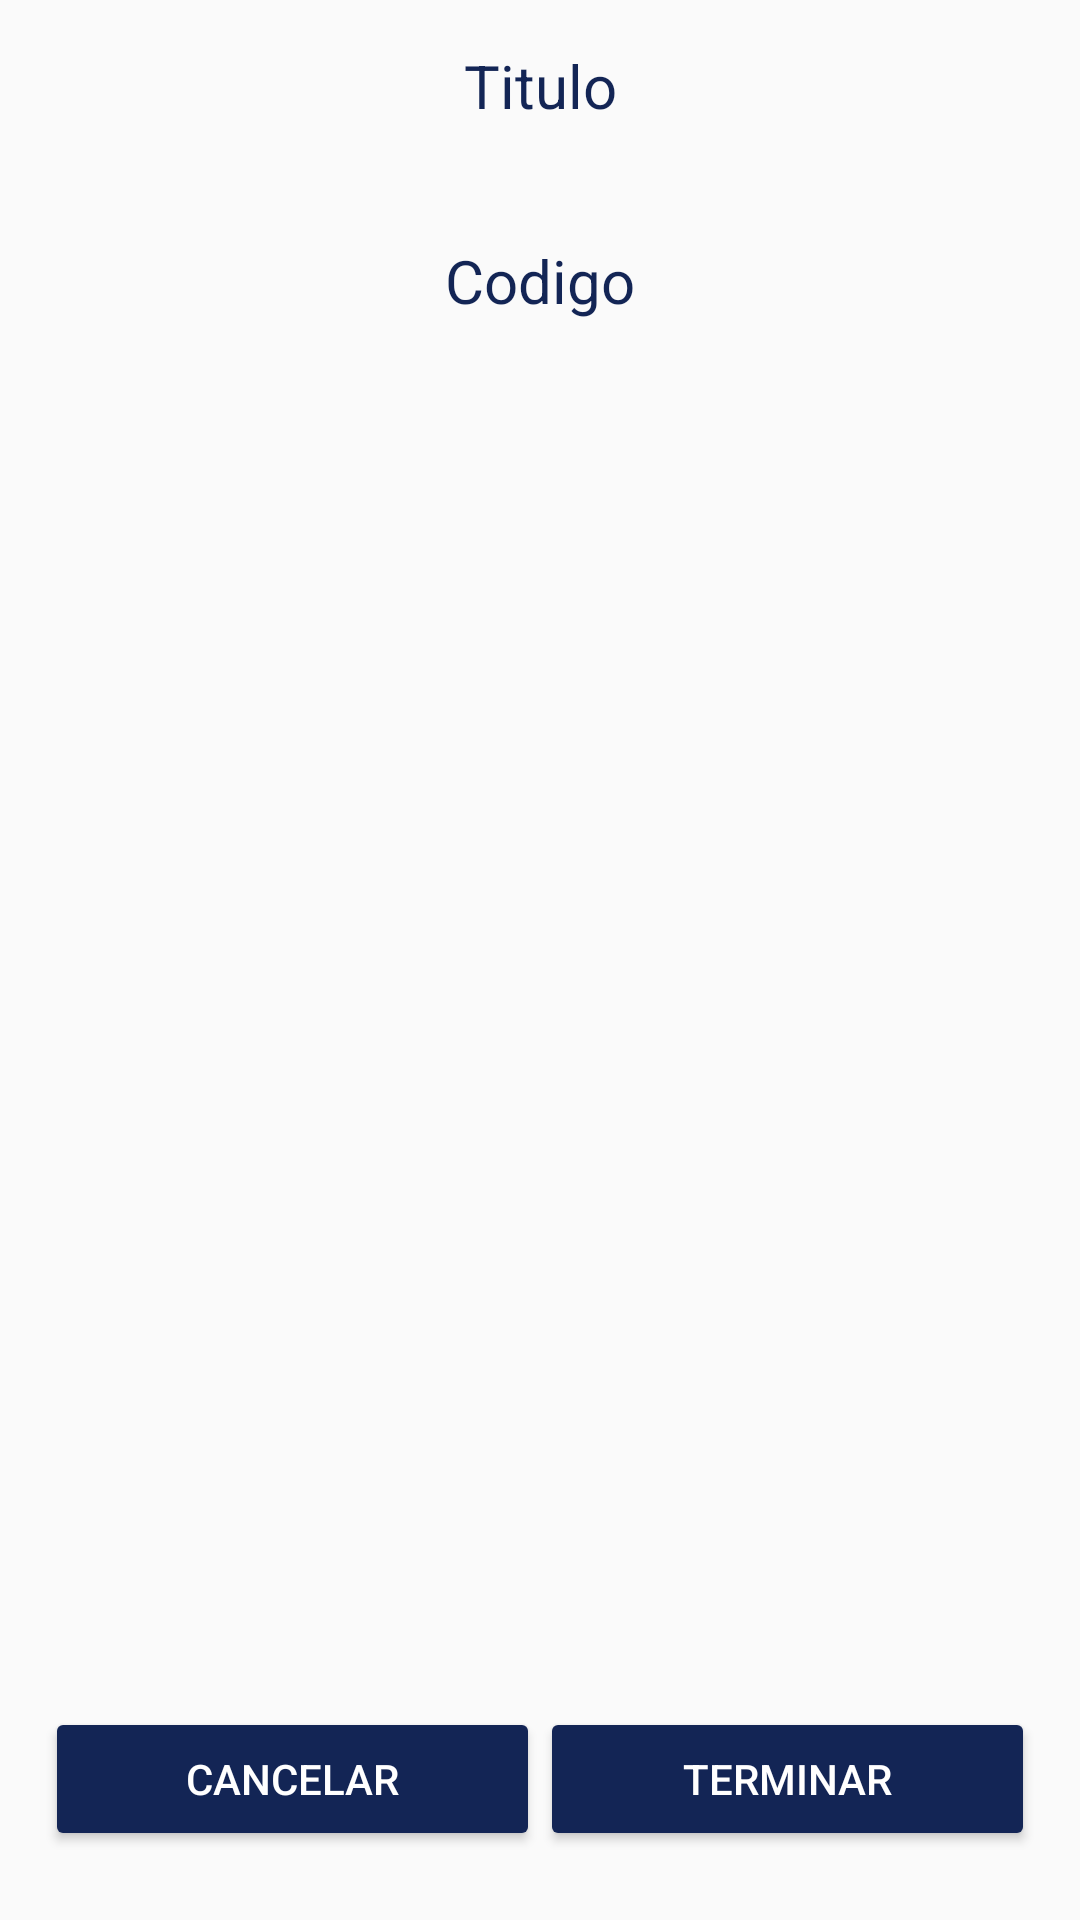

Here is an Android app screen rendered from its layout file. Give the layout XML and the strings, colors and styles it references.
<!-- AndroidManifest.xml: application theme AppTheme -->
<!-- res/layout/fragment_bajamantenimiento.xml -->
<FrameLayout xmlns:android="http://schemas.android.com/apk/res/android"
    xmlns:tools="http://schemas.android.com/tools"
    android:layout_width="match_parent"
    android:layout_height="match_parent"
    tools:context="com.tdt.neumaticos.Fragments.BajamatenimientoFragment">

    <LinearLayout
        android:layout_width="match_parent"
        android:layout_height="match_parent"
        android:padding="@dimen/paddingGeneral"
        android:orientation="vertical"
        android:weightSum="10"
        >



            <LinearLayout
                android:layout_width="match_parent"
                android:layout_height="match_parent"
                android:orientation="vertical"
                android:layout_weight="4"
                >

                <TextView
                    android:id="@+id/tv_titulo"
                    android:layout_width="match_parent"
                    android:layout_height="wrap_content"
                    android:layout_weight="1"
                    android:text="Titulo"
                    android:textSize="20sp"
                    android:layout_gravity="center_horizontal"
                    android:textAlignment="center"
                    android:textColor="@color/colorPrimaryDark"
                    android:paddingBottom="@dimen/paddingControles"
                    />

                <TextView
                    android:id="@+id/tv_tagLeido"
                    android:layout_width="match_parent"
                    android:layout_height="wrap_content"
                    android:layout_weight="1"
                    android:text="Codigo"
                    android:textSize="20sp"
                    android:layout_gravity="center_horizontal"
                    android:textAlignment="center"
                    android:textColor="@color/colorPrimaryDark"
                    />
            </LinearLayout>

            <ScrollView
                android:layout_width="match_parent"
                android:layout_height="match_parent"
                android:layout_weight="2"
                >
                <LinearLayout
                    android:id="@+id/layout"
                    android:layout_width="match_parent"
                    android:layout_height="match_parent"
                    android:orientation="vertical">

            </LinearLayout>

            </ScrollView>



            <LinearLayout
                android:layout_width="match_parent"
                android:layout_height="match_parent"
                android:orientation="horizontal"
                android:layout_weight="4"
                android:paddingBottom="@dimen/paddingControles"
                android:paddingTop="@dimen/paddingControles"

                >

                <Button
                    android:id="@+id/button_cancelar3"
                    android:layout_width="0dp"
                    android:layout_height="wrap_content"
                    android:layout_weight="1"
                    android:text="Cancelar"
                    android:theme="@style/RaisedButtonDark"
                    android:layout_gravity="bottom"
                    />

                <Button
                    android:id="@+id/button_terminar3"
                    android:layout_width="0dp"
                    android:layout_height="wrap_content"
                    android:layout_weight="1"
                    android:text="Terminar"
                    android:theme="@style/RaisedButtonDark"
                    android:layout_gravity="bottom"
                    />

            </LinearLayout>





    </LinearLayout>

</FrameLayout>
<!-- resources referenced by this layout -->
<resources>
  <color name="colorPrimaryDark">#132555</color>
  <dimen name="paddingControles">8dp</dimen>
  <dimen name="paddingGeneral">15dp</dimen>
  <style name="RaisedButtonDark" parent="Theme.AppCompat.Light">
          <item name="colorButtonNormal">@color/colorPrimaryDark</item>
          <item name="colorControlHighlight">@color/colorPrimary</item>
          <item name="android:textColor">@android:color/white</item>
      </style>
  <style name="AppTheme" parent="Theme.AppCompat.Light.DarkActionBar">
          
          <item name="colorPrimary">@color/colorPrimary</item>
          <item name="colorPrimaryDark">@color/colorPrimaryDark</item>
          <item name="colorAccent">@color/colorAccent</item>
      </style>
  <color name="colorPrimary">#476fd9</color>
  <color name="colorAccent">#132555</color>
</resources>
